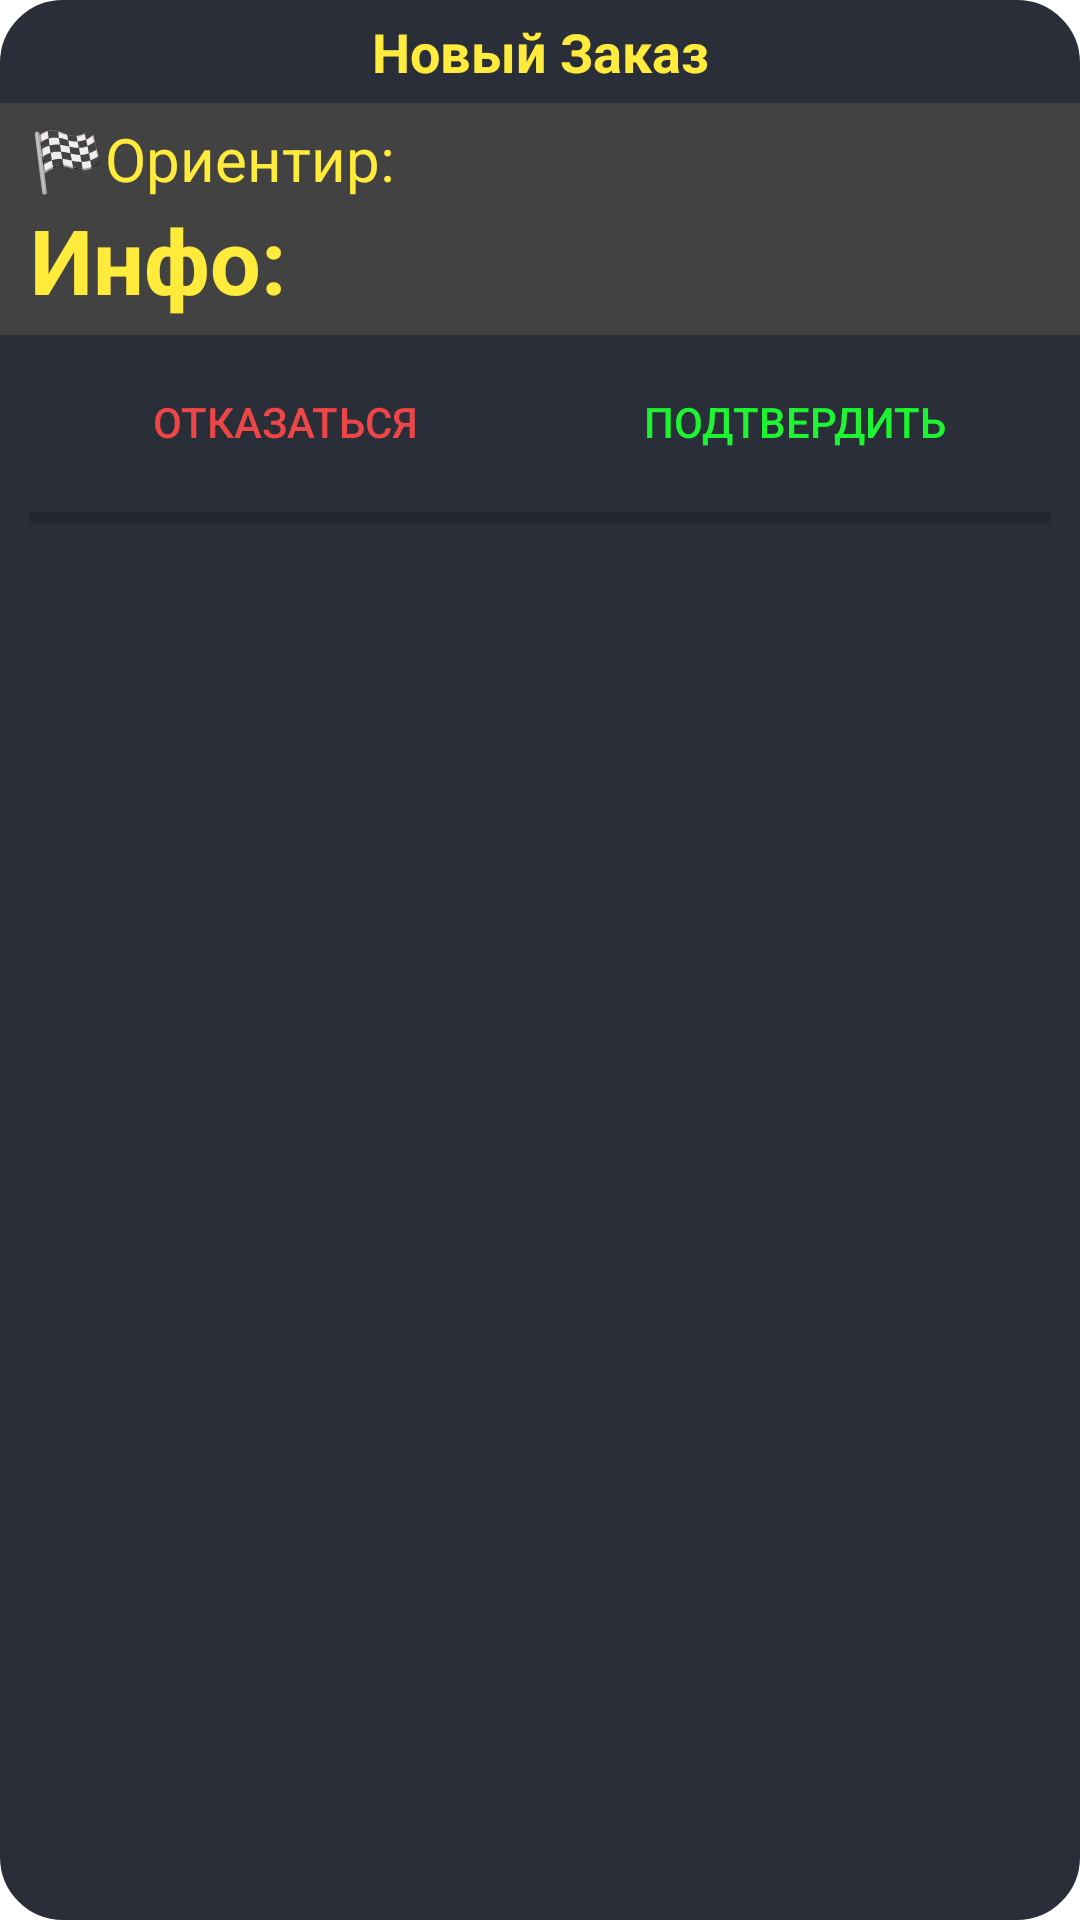

This screen was rendered from an Android layout file. Write that file and the resources it references.
<!-- AndroidManifest.xml: application theme Theme.MyApplication -->
<!-- res/layout/auto_order.xml -->
<?xml version="1.0" encoding="utf-8"?>
<LinearLayout xmlns:android="http://schemas.android.com/apk/res/android"
    android:id="@+id/coslayout"
    android:orientation="vertical"
    xmlns:app="http://schemas.android.com/apk/res-auto"
    xmlns:tools="http://schemas.android.com/tools"
    android:layout_width="wrap_content"
    android:layout_gravity="top|center"
    android:layout_marginTop="5dp"
    android:layout_height="wrap_content"
    android:background="@drawable/border">
    <TextView
        android:id="@+id/textView4"
        android:layout_width="match_parent"
        android:layout_height="wrap_content"
        android:text="Новый Заказ"
        android:layout_marginTop="5dp"
        android:layout_marginLeft="20dp"
        android:layout_marginRight="20dp"
        android:textAlignment="center"
        android:textColor="#FFEB3B"
        android:textSize="18dp"
        android:background="#2A2E39"
        android:textStyle="bold" />

    <LinearLayout
        android:layout_width="match_parent"
        android:layout_height="wrap_content"
        android:layout_marginTop="5dp"
        android:background="@color/cardview_dark_background"
        android:orientation="vertical">

        <TextView
            android:id="@+id/zakaz_info"
            android:layout_width="match_parent"
            android:layout_marginLeft="10dp"
            android:layout_marginRight="10dp"
            android:layout_marginTop="5dp"
            android:layout_height="wrap_content"
            android:layout_weight="1"
            android:text="🏁Ориентир:"
            android:textColor="#FFEB3B"
            android:textSize="20dp" />
        <TextView
            android:id="@+id/zakaz_info2"
            android:layout_width="match_parent"
            android:layout_marginLeft="10dp"
            android:layout_marginRight="10dp"
            android:layout_marginBottom="5dp"
            android:textStyle="bold"
            android:layout_height="wrap_content"
            android:layout_weight="1"
            android:text="Инфо: "
            android:textColor="#FFEB3B"
            android:textSize="30dp" />
    </LinearLayout>

    <LinearLayout
        android:layout_width="wrap_content"
        android:layout_height="wrap_content"
        android:layout_marginTop="5dp"
        android:layout_marginRight="5dp"
        android:layout_marginLeft="5dp"
        android:layout_gravity="center"
        android:orientation="horizontal"
        >
        <androidx.appcompat.widget.AppCompatButton
            android:id="@+id/button9"
            android:layout_width="170dp"
            android:layout_height="wrap_content"
            android:background="#2A2E39"
            android:text="Отказаться"
            android:textColor="#EC4646"
            android:textSize="14dp"/>

        <androidx.appcompat.widget.AppCompatButton
            android:id="@+id/button10"
            android:layout_width="170dp"
            android:layout_height="wrap_content"
            android:background="#2A2E39"
            android:text="Подтвердить"
            android:textColor="#1DF432"
            android:textSize="14dp"/>
    </LinearLayout>

    <ProgressBar
        android:id="@+id/progressBar"
        style="?android:attr/progressBarStyleHorizontal"
        android:layout_width="match_parent"
        android:layout_marginLeft="10dp"
        android:layout_marginRight="10dp"
        android:layout_marginBottom="1dp"
        android:layout_height="wrap_content" />
</LinearLayout>
<!-- resources referenced by this layout -->
<resources>
  <!-- drawable border (drawable) -->
  <shape xmlns:android="http://schemas.android.com/apk/res/android"
      android:shape="rectangle"
      android:tint="#2A2E39">
      <corners
          android:topLeftRadius="20dp"
          android:topRightRadius="20dp"
          android:bottomRightRadius="20dp"
          android:bottomLeftRadius="20dp" />
      <stroke
          android:width="2dp"
          android:color="#2A2E39" />
  </shape>
  <style name="Theme.MyApplication" parent="Theme.MaterialComponents.DayNight.DarkActionBar">
          <item name="colorOnPrimary">@color/white</item>
          
          <item name="colorSecondary">@color/teal_200</item>
          <item name="colorSecondaryVariant">@color/teal_700</item>
          
      </style>
  <color name="white">#FFFFFFFF</color>
  <color name="teal_200">#FF03DAC5</color>
  <color name="teal_700">#FF018786</color>
</resources>
